Photos from the image-classification dataset "SnipDat" in the GitHub repository christopheramazur/SpiderTree. Its 11 classes are: Asilidae robber flies, Bombyliidae bee flies, Conopidae thick-headed flies, Dolichopodidae long-legged flies, Empididae dance flies, Mycetophilidae fungus gnats, Pipunculidae big-headed flies, Rhagionidae snipe flies, Stratiomyidae soldier flies, Syrphidae hoverflies, Tabanidae horse flies.

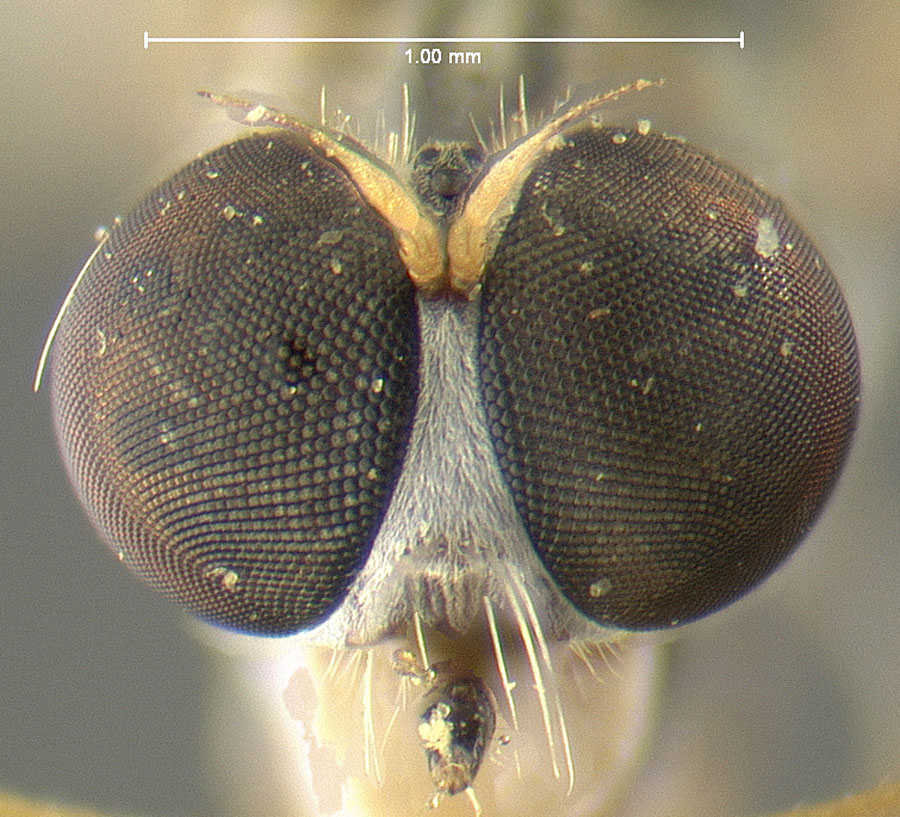
Label: Asilidae robber flies

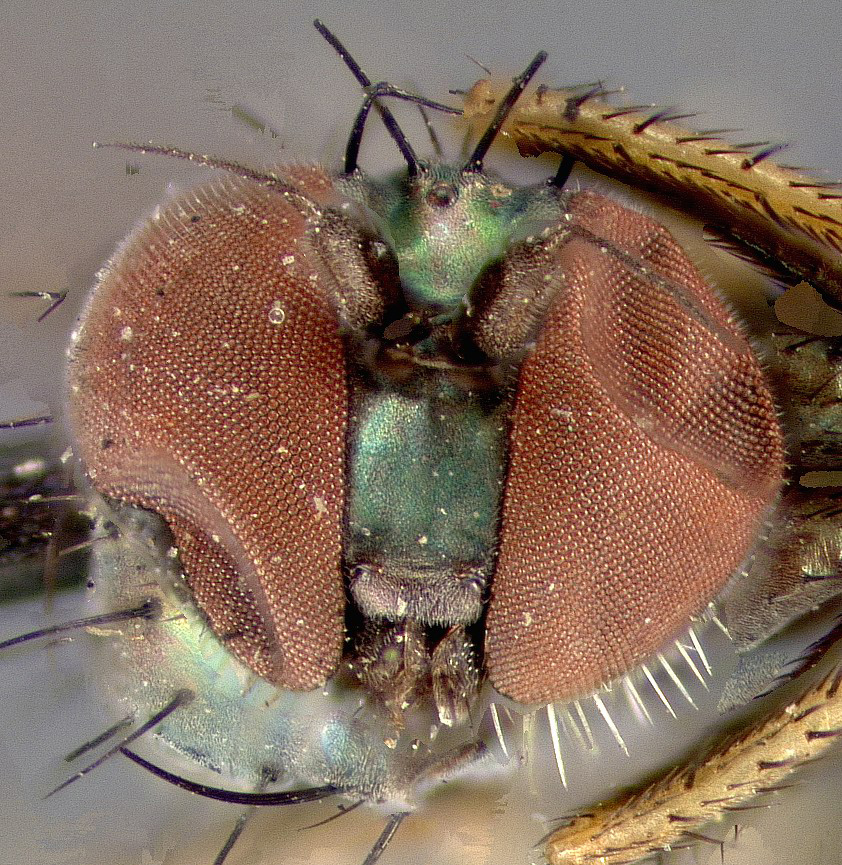
Label: Dolichopodidae long-legged flies

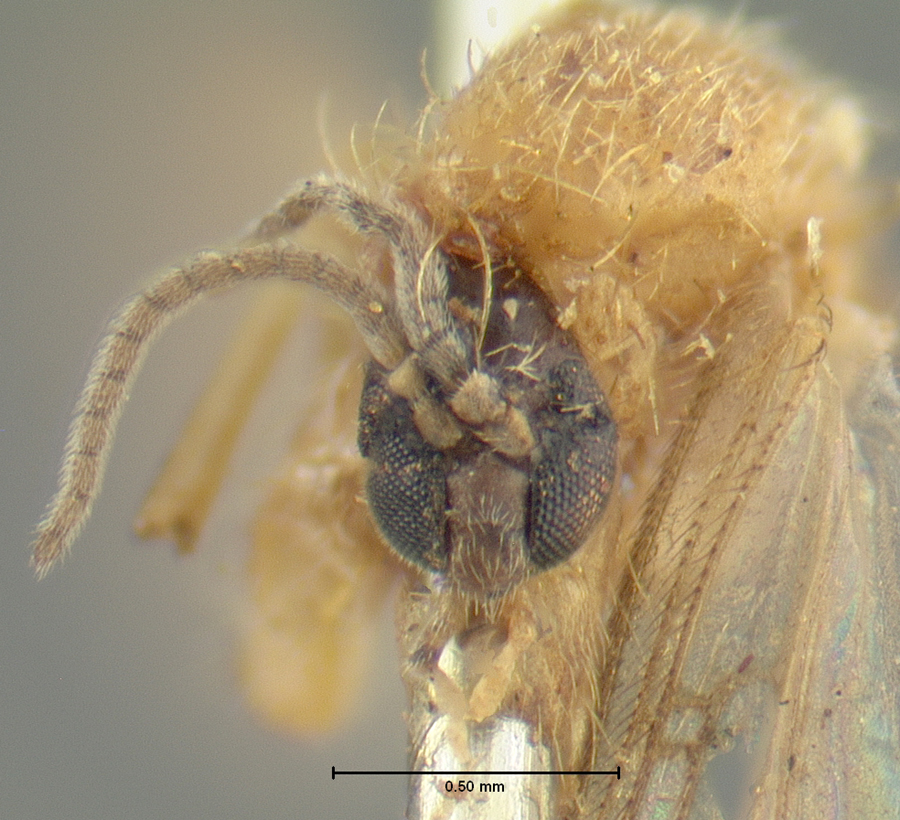
Label: Mycetophilidae fungus gnats

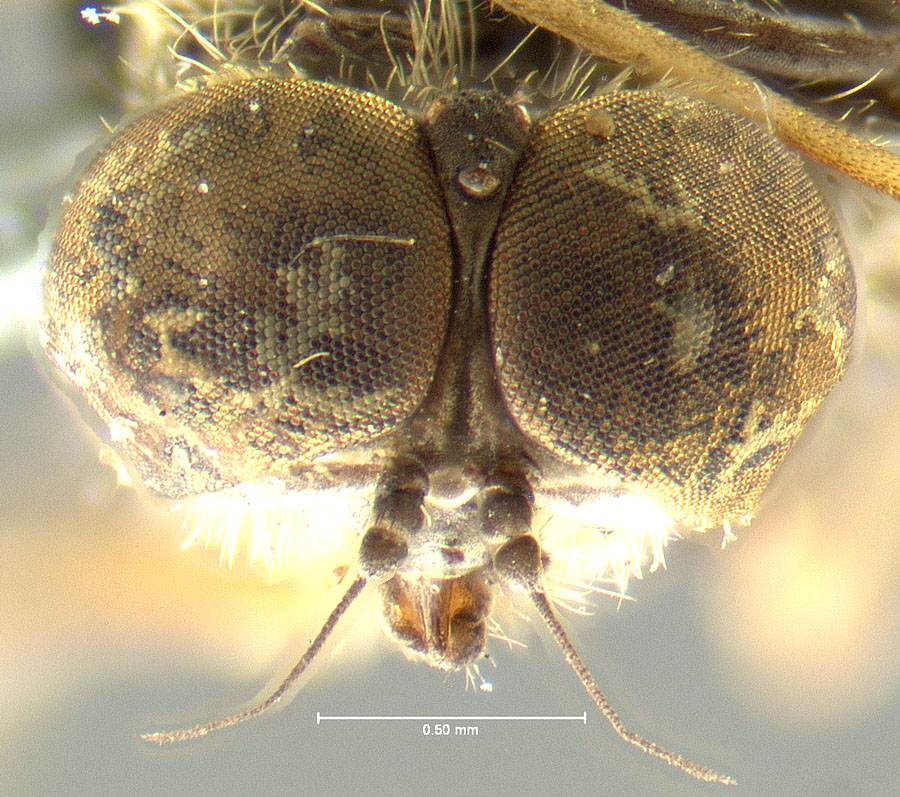
Label: Rhagionidae snipe flies

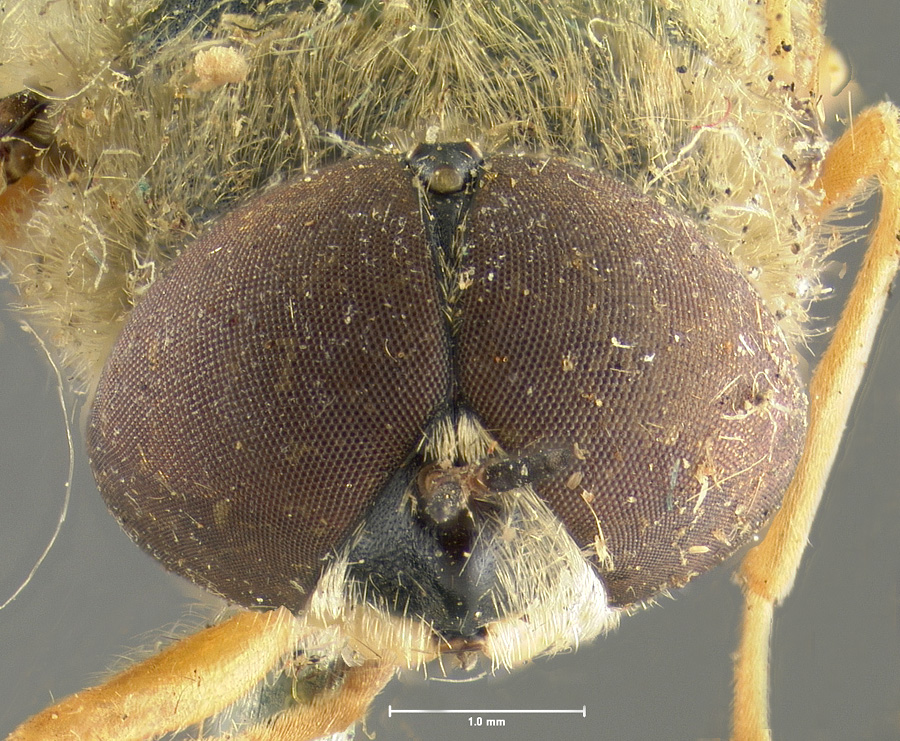
Label: Stratiomyidae soldier flies

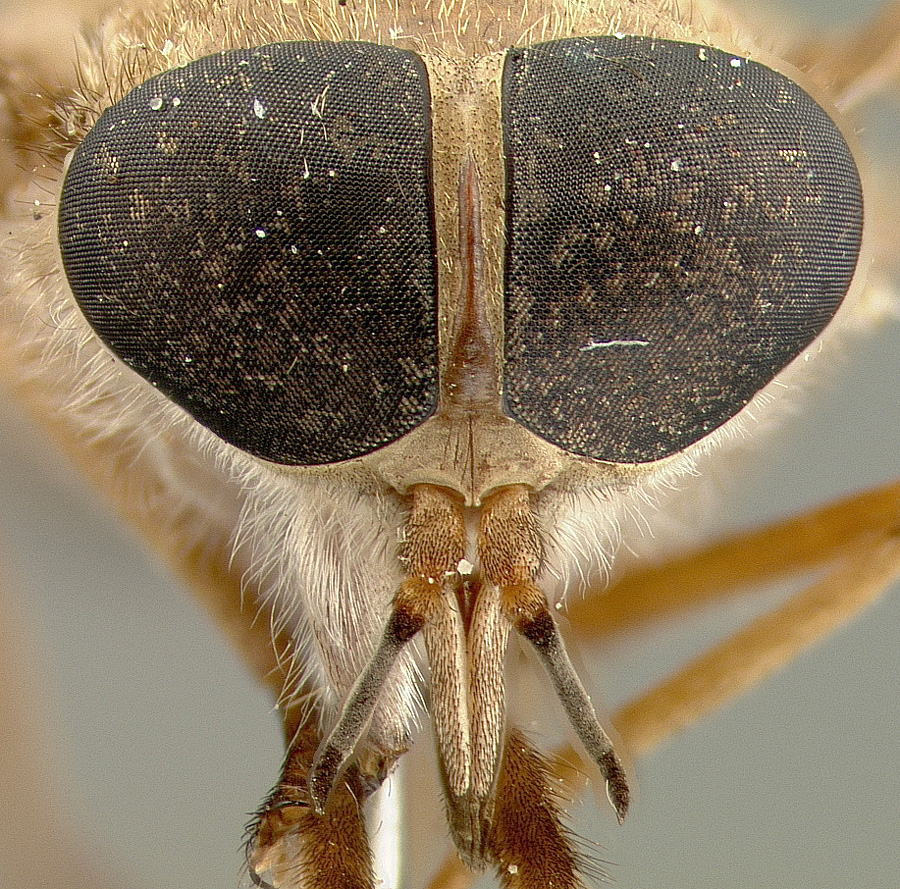
Label: Tabanidae horse flies
